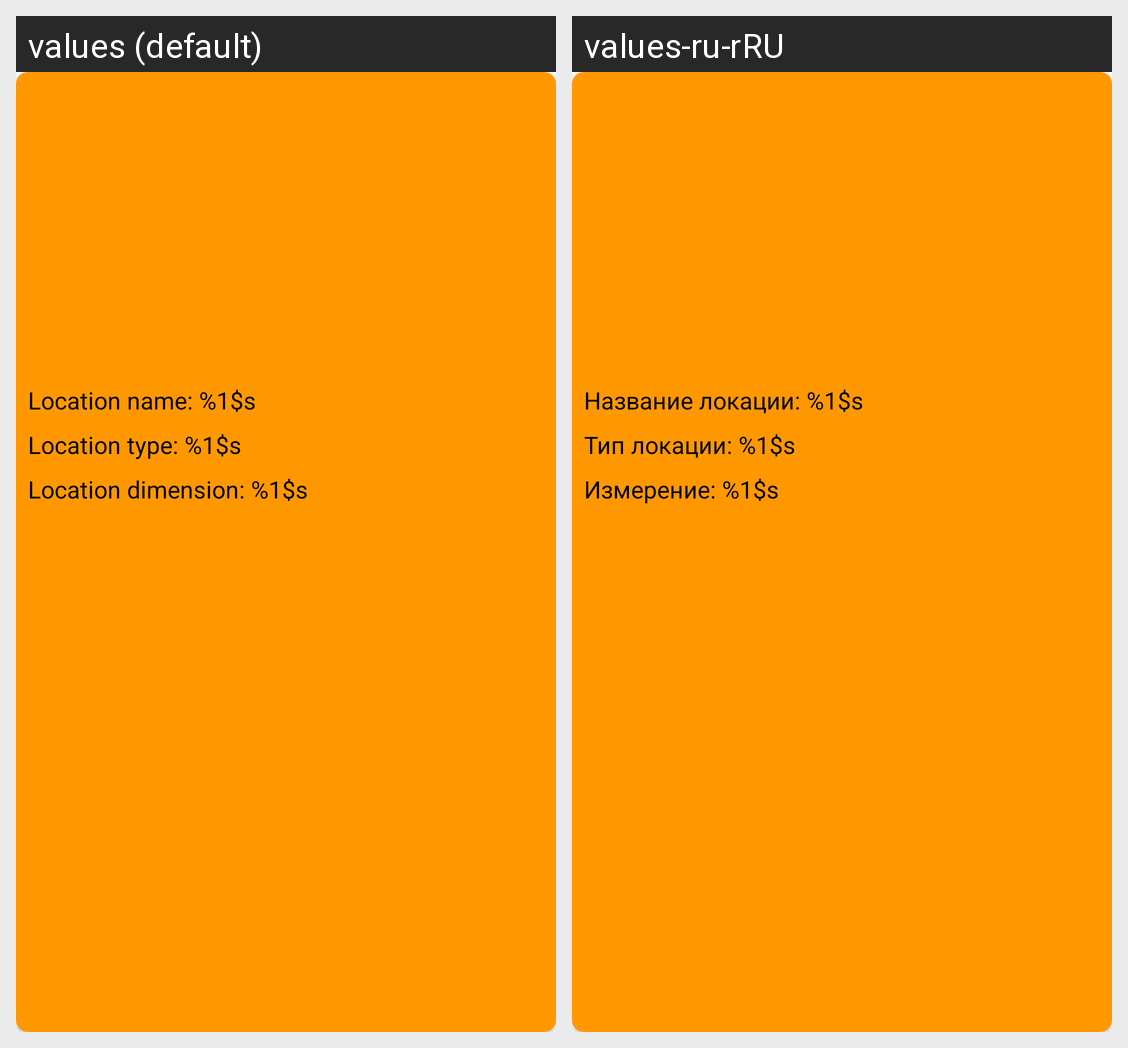

The same Android screen rendered under two of its app's locales, left to right. List the strings drawn on it with the default value and each locale's translation.
Android screen res/layout/card_location.xml rendered under 2 locales, left to right: values (default), values-ru-rRU. Device: Nexus 5 (rendered at 1080×1920; each locale shown at half size, 540×960, under a caption strip naming it); theme Theme.AstonFinalProject.
Strings drawn on this screen, with the default value and each locale's value (text and hints the layout hard-codes, and strings that could not be matched under every locale, appear in the picture but are not listed):

location_name
  values: Location name: %1$s
  values-ru-rRU: Название локации: %1$s

location_type
  values: Location type: %1$s
  values-ru-rRU: Тип локации: %1$s

location_dimension
  values: Location dimension: %1$s
  values-ru-rRU: Измерение: %1$s
